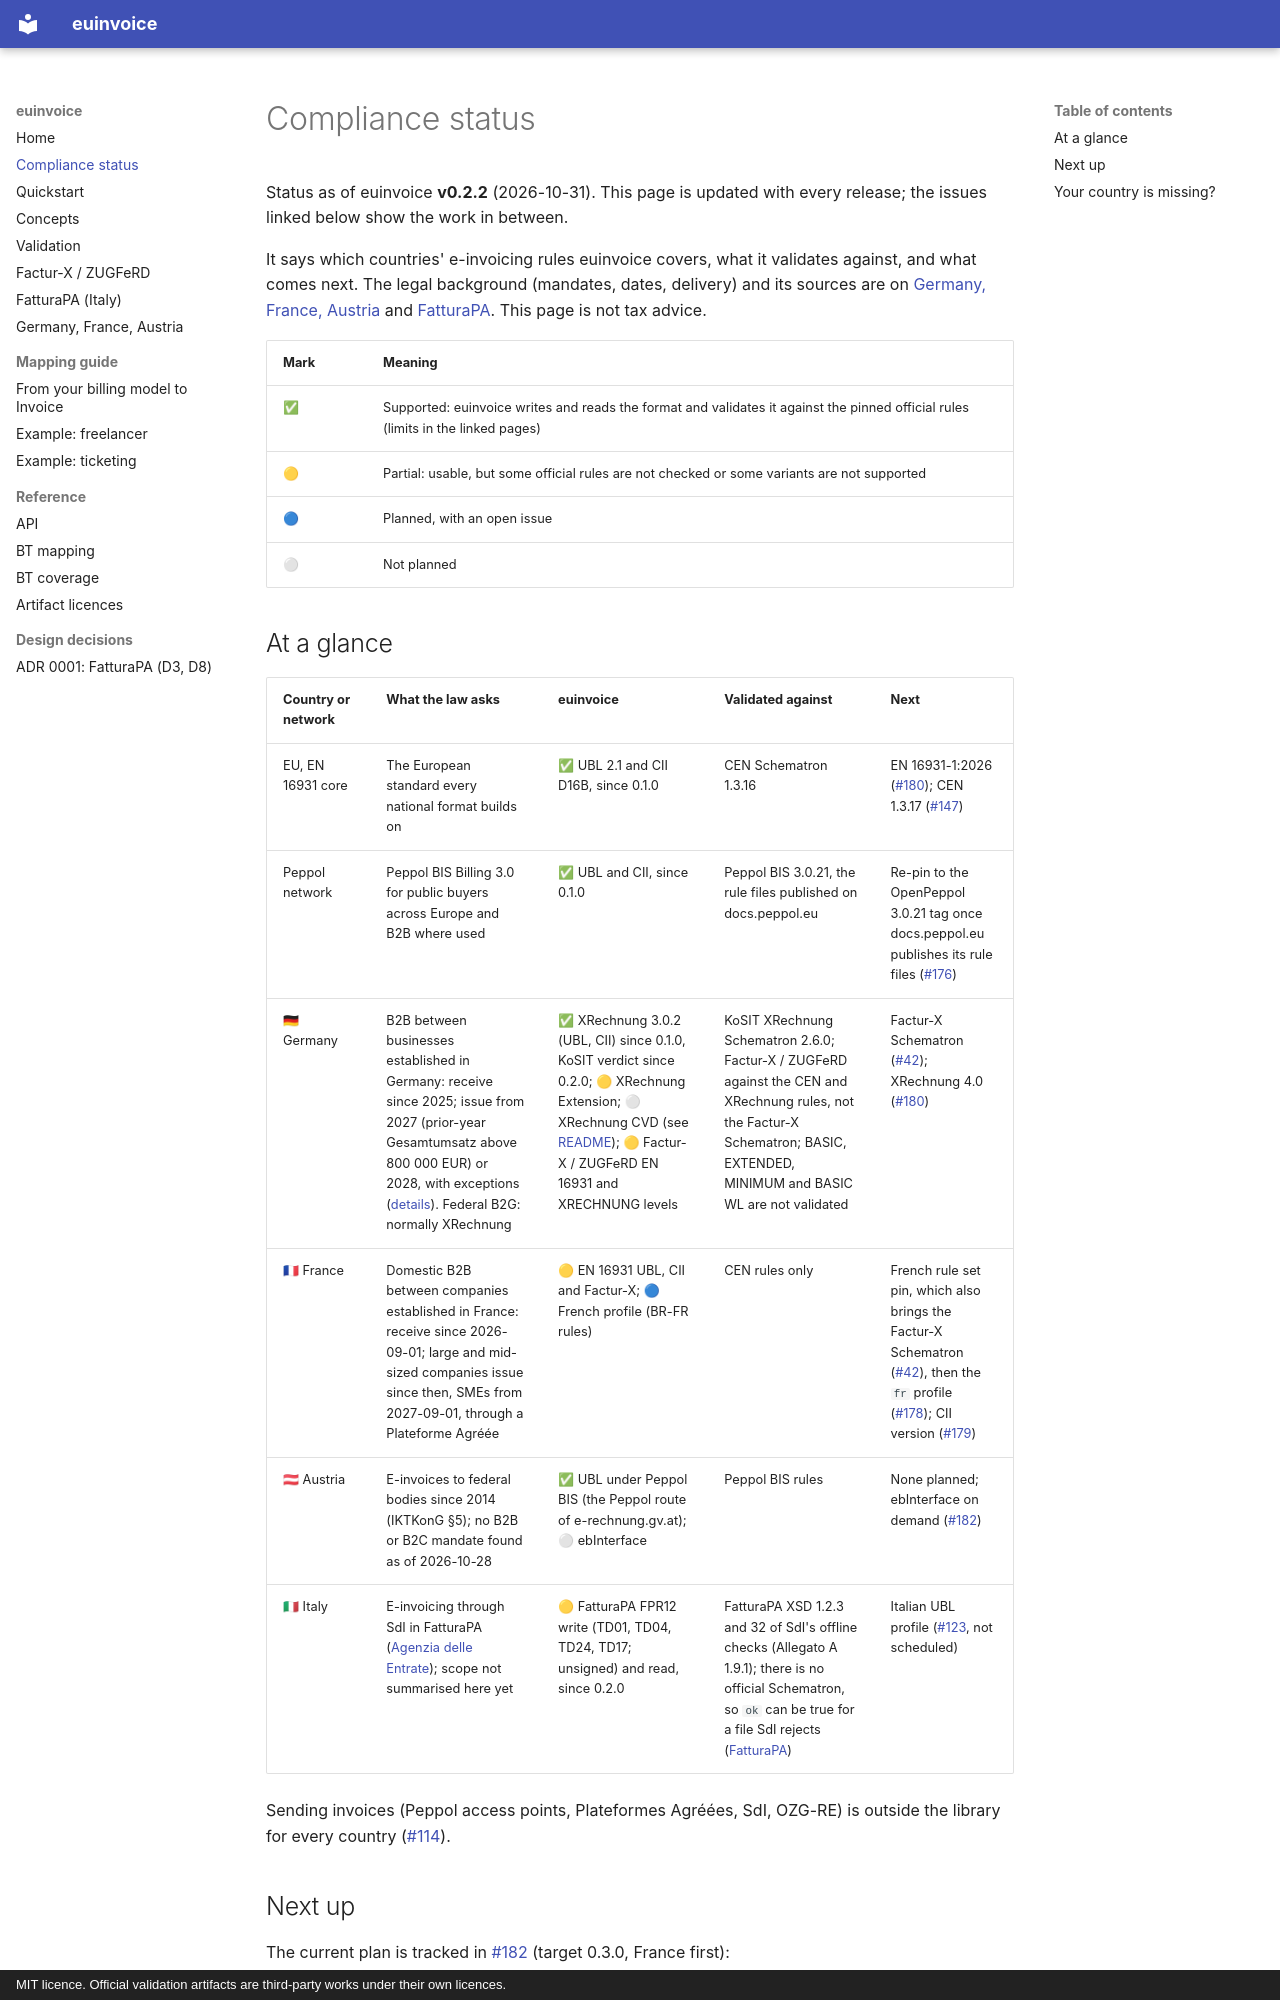

repository: letsrevel/euinvoice · page: compliance/index.html · generator: mkdocs · copyright: MIT licence. Official validation artifacts are third-party works under their own licences.

# Compliance status

Status as of euinvoice **v0.2.2** (2026-10-31). This page is updated with every release; the issues linked below
show the work in between.

It says which countries' e-invoicing rules euinvoice covers, what it validates against, and what comes next.
The legal background (mandates, dates, delivery) and its sources are on [Germany, France, Austria](countries.md)
and [FatturaPA](fatturapa.md). This page is not tax advice.

| Mark | Meaning |
|---|---|
| ✅ | Supported: euinvoice writes and reads the format and validates it against the pinned official rules (limits in the linked pages) |
| 🟡 | Partial: usable, but some official rules are not checked or some variants are not supported |
| 🔵 | Planned, with an open issue |
| ⚪ | Not planned |

## At a glance

| Country or network | What the law asks | euinvoice | Validated against | Next |
|---|---|---|---|---|
| EU, EN 16931 core | The European standard every national format builds on | ✅ UBL 2.1 and CII D16B, since 0.1.0 | CEN Schematron 1.3.16 | EN 16931-1:2026 ([#180](https://github.com/letsrevel/euinvoice/issues/180)); CEN 1.3.17 ([#147](https://github.com/letsrevel/euinvoice/issues/147)) |
| Peppol network | Peppol BIS Billing 3.0 for public buyers across Europe and B2B where used | ✅ UBL and CII, since 0.1.0 | Peppol BIS 3.0.21, the rule files published on docs.peppol.eu | Re-pin to the OpenPeppol 3.0.21 tag once docs.peppol.eu publishes its rule files ([#176](https://github.com/letsrevel/euinvoice/issues/176)) |
| 🇩🇪 Germany | B2B between businesses established in Germany: receive since 2025; issue from 2027 (prior-year Gesamtumsatz above 800 000 EUR) or 2028, with exceptions ([details](countries.md#germany)). Federal B2G: normally XRechnung | ✅ XRechnung 3.0.2 (UBL, CII) since 0.1.0, KoSIT verdict since 0.2.0; 🟡 XRechnung Extension; ⚪ XRechnung CVD (see [README](https://github.com/letsrevel/euinvoice#readme)); 🟡 Factur-X / ZUGFeRD EN 16931 and XRECHNUNG levels | KoSIT XRechnung Schematron 2.6.0; Factur-X / ZUGFeRD against the CEN and XRechnung rules, not the Factur-X Schematron; BASIC, EXTENDED, MINIMUM and BASIC WL are not validated | Factur-X Schematron ([#42](https://github.com/letsrevel/euinvoice/issues/42)); XRechnung 4.0 ([#180](https://github.com/letsrevel/euinvoice/issues/180)) |
| 🇫🇷 France | Domestic B2B between companies established in France: receive since 2026-09-01; large and mid-sized companies issue since then, SMEs from 2027-09-01, through a Plateforme Agréée | 🟡 EN 16931 UBL, CII and Factur-X; 🔵 French profile (BR-FR rules) | CEN rules only | French rule set pin, which also brings the Factur-X Schematron ([#42](https://github.com/letsrevel/euinvoice/issues/42)), then the `fr` profile ([#178](https://github.com/letsrevel/euinvoice/issues/178)); CII version ([#179](https://github.com/letsrevel/euinvoice/issues/179)) |
| 🇦🇹 Austria | E-invoices to federal bodies since 2014 (IKTKonG §5); no B2B or B2C mandate found as of 2026-10-28 | ✅ UBL under Peppol BIS (the Peppol route of e-rechnung.gv.at); ⚪ ebInterface | Peppol BIS rules | None planned; ebInterface on demand ([#182](https://github.com/letsrevel/euinvoice/issues/182)) |
| 🇮🇹 Italy | E-invoicing through SdI in FatturaPA ([Agenzia delle Entrate](https://www.agenziaentrate.gov.it/portale/web/guest/aree-tematiche/fatturazione-elettronica)); scope not summarised here yet | 🟡 FatturaPA FPR12 write (TD01, TD04, TD24, TD17; unsigned) and read, since 0.2.0 | FatturaPA XSD 1.2.3 and 32 of SdI's offline checks (Allegato A 1.9.1); there is no official Schematron, so `ok` can be true for a file SdI rejects ([FatturaPA](fatturapa.md)) | Italian UBL profile ([#123](https://github.com/letsrevel/euinvoice/issues/123), not scheduled) |

Sending invoices (Peppol access points, Plateformes Agréées, SdI, OZG-RE) is outside the library for every
country ([#114](https://github.com/letsrevel/euinvoice/issues/114)).
